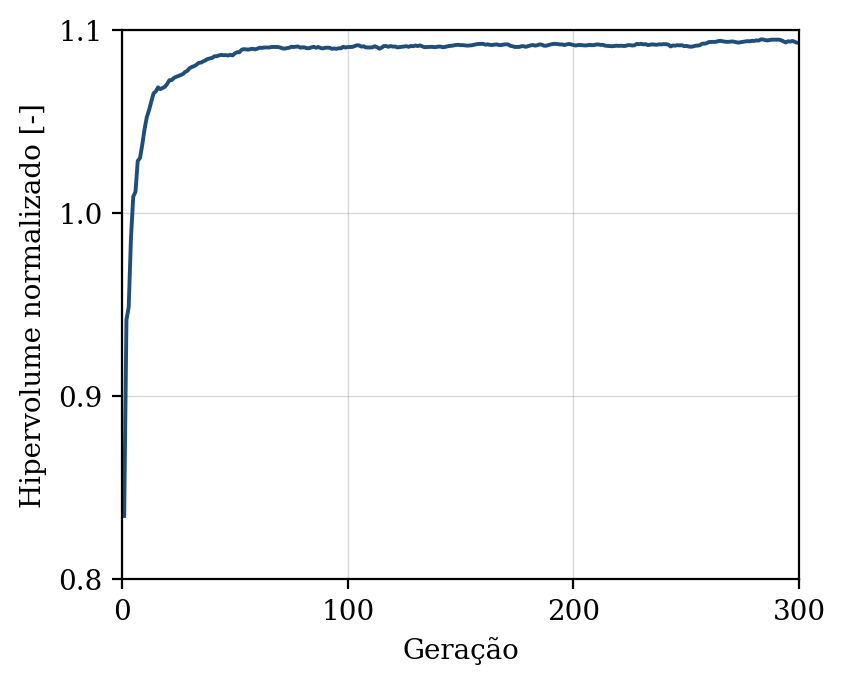

The data file committed next to this chart (first rows):
geracao, hipervolume, n_solucoes, n_avaliacoes
1, 0.8347, 6, 50
2, 0.9417, 10, 100
3, 0.9487, 16, 150
4, 0.9862, 22, 200
5, 1.009, 30, 250
6, 1.012, 40, 300
7, 1.028, 44, 350
8, 1.03, 50, 400
9, 1.037, 50, 450
10, 1.046, 50, 500
11, 1.052, 50, 550
12, 1.056, 50, 600
13, 1.061, 50, 650
14, 1.065, 50, 700
15, 1.066, 50, 750
16, 1.069, 50, 800
17, 1.068, 50, 850
18, 1.068, 50, 900
19, 1.069, 50, 950
20, 1.07, 50, 1000
21, 1.073, 50, 1050
22, 1.073, 50, 1100
23, 1.074, 50, 1150
24, 1.074, 50, 1200
25, 1.075, 50, 1250
26, 1.075, 50, 1300
27, 1.076, 50, 1350
28, 1.077, 50, 1400
29, 1.078, 50, 1450
30, 1.079, 50, 1500
31, 1.08, 50, 1550
32, 1.08, 50, 1600
33, 1.081, 50, 1650
34, 1.082, 50, 1700
35, 1.082, 50, 1750
36, 1.083, 50, 1800
37, 1.083, 50, 1850
38, 1.084, 50, 1900
39, 1.085, 50, 1950
40, 1.085, 50, 2000
41, 1.086, 50, 2050
42, 1.086, 50, 2100
43, 1.086, 50, 2150
44, 1.086, 50, 2200
45, 1.086, 50, 2250
46, 1.086, 50, 2300
47, 1.086, 50, 2350
48, 1.086, 50, 2400
49, 1.086, 50, 2450
50, 1.087, 50, 2500
51, 1.088, 50, 2550
52, 1.088, 50, 2600
53, 1.089, 50, 2650
54, 1.09, 50, 2700
55, 1.089, 50, 2750
56, 1.089, 50, 2800
57, 1.09, 50, 2850
58, 1.09, 50, 2900
59, 1.089, 50, 2950
60, 1.09, 50, 3000
... 240 more rows
